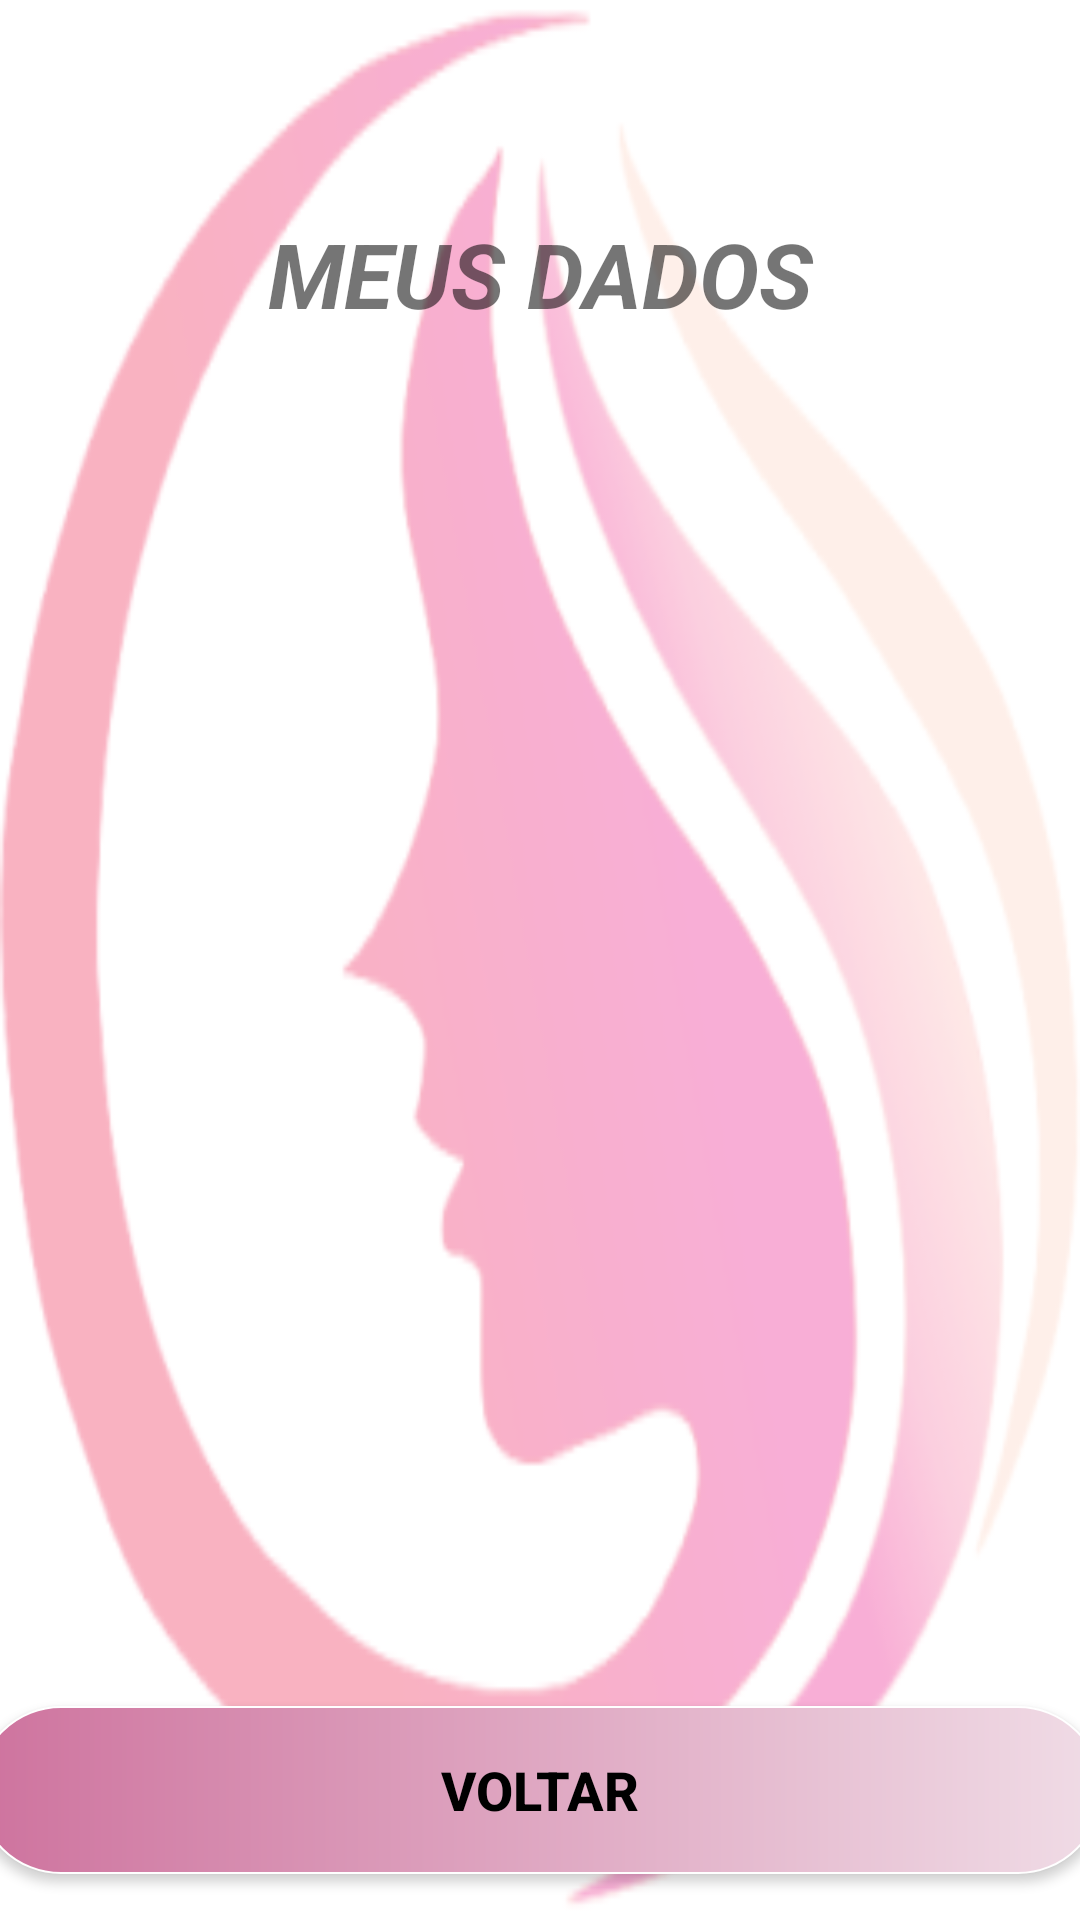

Here is an Android app screen rendered from its layout file. Give the layout XML and the strings, colors and styles it references.
<!-- AndroidManifest.xml: application theme Theme.AppNiceFace -->
<!-- res/layout/fragment_meus_dados.xml -->
<?xml version="1.0" encoding="utf-8"?>
<androidx.constraintlayout.widget.ConstraintLayout xmlns:android="http://schemas.android.com/apk/res/android"
    xmlns:app="http://schemas.android.com/apk/res-auto"
    xmlns:tools="http://schemas.android.com/tools"
    android:layout_width="match_parent"
    android:layout_height="match_parent"
    android:background="@mipmap/ic_logo_niceface_fundo_foreground"
    android:theme="@style/ListViewPersonalizado"
    tools:context=".ui.meus_dados.Meus_DadosFragment">

    <LinearLayout
        android:layout_width="match_parent"
        android:layout_height="match_parent"
        android:orientation="horizontal">

        <LinearLayout
            android:layout_width="match_parent"
            android:layout_height="match_parent"
            android:orientation="vertical">

            <View
                android:id="@+id/divider9"
                android:layout_width="match_parent"
                android:layout_height="71dp" />

            <TextView
                android:id="@+id/text_meus_dados"
                android:layout_width="match_parent"
                android:layout_height="65dp"
                android:text="MEUS DADOS"
                android:textAlignment="center"
                android:textSize="30sp"
                android:textStyle="bold|italic" />

            <androidx.constraintlayout.widget.ConstraintLayout
                android:layout_width="match_parent"
                android:layout_height="match_parent">

                <ListView
                    android:id="@+id/listViewMeusDados"
                    android:layout_width="334dp"
                    android:layout_height="153dp"
                    android:theme="@style/ListViewPersonalizado"
                    app:layout_constraintBottom_toBottomOf="parent"
                    app:layout_constraintEnd_toEndOf="parent"
                    app:layout_constraintHorizontal_bias="0.493"
                    app:layout_constraintStart_toStartOf="parent"
                    app:layout_constraintTop_toTopOf="parent"
                    app:layout_constraintVertical_bias="0.219">

                </ListView>

                <Button
                    android:id="@+id/buttonVoltarMeusDados"
                    android:layout_width="375dp"
                    android:layout_height="56dp"
                    android:background="@drawable/button_niceface"
                    android:text="Voltar"
                    android:textColor="#000000"
                    android:textSize="18sp"
                    android:textStyle="bold"
                    app:layout_constraintBottom_toBottomOf="parent"
                    app:layout_constraintEnd_toEndOf="parent"
                    app:layout_constraintHorizontal_bias="0.555"
                    app:layout_constraintStart_toStartOf="parent"
                    app:layout_constraintTop_toBottomOf="@+id/listViewMeusDados"
                    app:layout_constraintVertical_bias="0.93" />

            </androidx.constraintlayout.widget.ConstraintLayout>

        </LinearLayout>
    </LinearLayout>

</androidx.constraintlayout.widget.ConstraintLayout>
<!-- resources referenced by this layout -->
<resources>
  <!-- drawable button_niceface (drawable) -->
  <?xml version="1.0" encoding="utf-8"?>
  <shape xmlns:android="http://schemas.android.com/apk/res/android"
      android:shape="rectangle">
      <gradient android:startColor="#ce739e"
          android:endColor="#f0dce6"/>
      <corners android:radius="50dp" />
      <stroke android:width="2px" android:color="#FFFFFF" />
  </shape>
  <!-- mipmap ic_logo_niceface_fundo_foreground: png bitmap (mipmap-hdpi, 8488 bytes) -->
  <style name="ListViewPersonalizado" parent="Theme.MaterialComponents.DayNight.DarkActionBar">
          <item name="android:textSize">20sp</item>
      </style>
  <style name="Theme.AppNiceFace" parent="Theme.MaterialComponents.DayNight.DarkActionBar">
          
          <item name="colorPrimary">@color/purple_500</item>
          <item name="colorPrimaryVariant">@color/purple_700</item>
          <item name="colorOnPrimary">@color/white</item>
          
          <item name="colorSecondary">@color/teal_200</item>
          <item name="colorSecondaryVariant">@color/teal_700</item>
          <item name="colorOnSecondary">@color/black</item>
          
          <item name="android:statusBarColor" tools:targetApi="l">?attr/colorPrimaryVariant</item>
          
      </style>
  <color name="purple_500">#ed7fa3</color> //Segunda Barra
  <color name="purple_700">#eb2d6c</color> //Primeira Barra
  <color name="white">#FFFFFFFF</color>
  <color name="teal_200">#ed7fa3</color> //Botão email tela menu
  <color name="teal_700">#eb2d6c</color>
  <color name="black">#66000000</color>
</resources>
